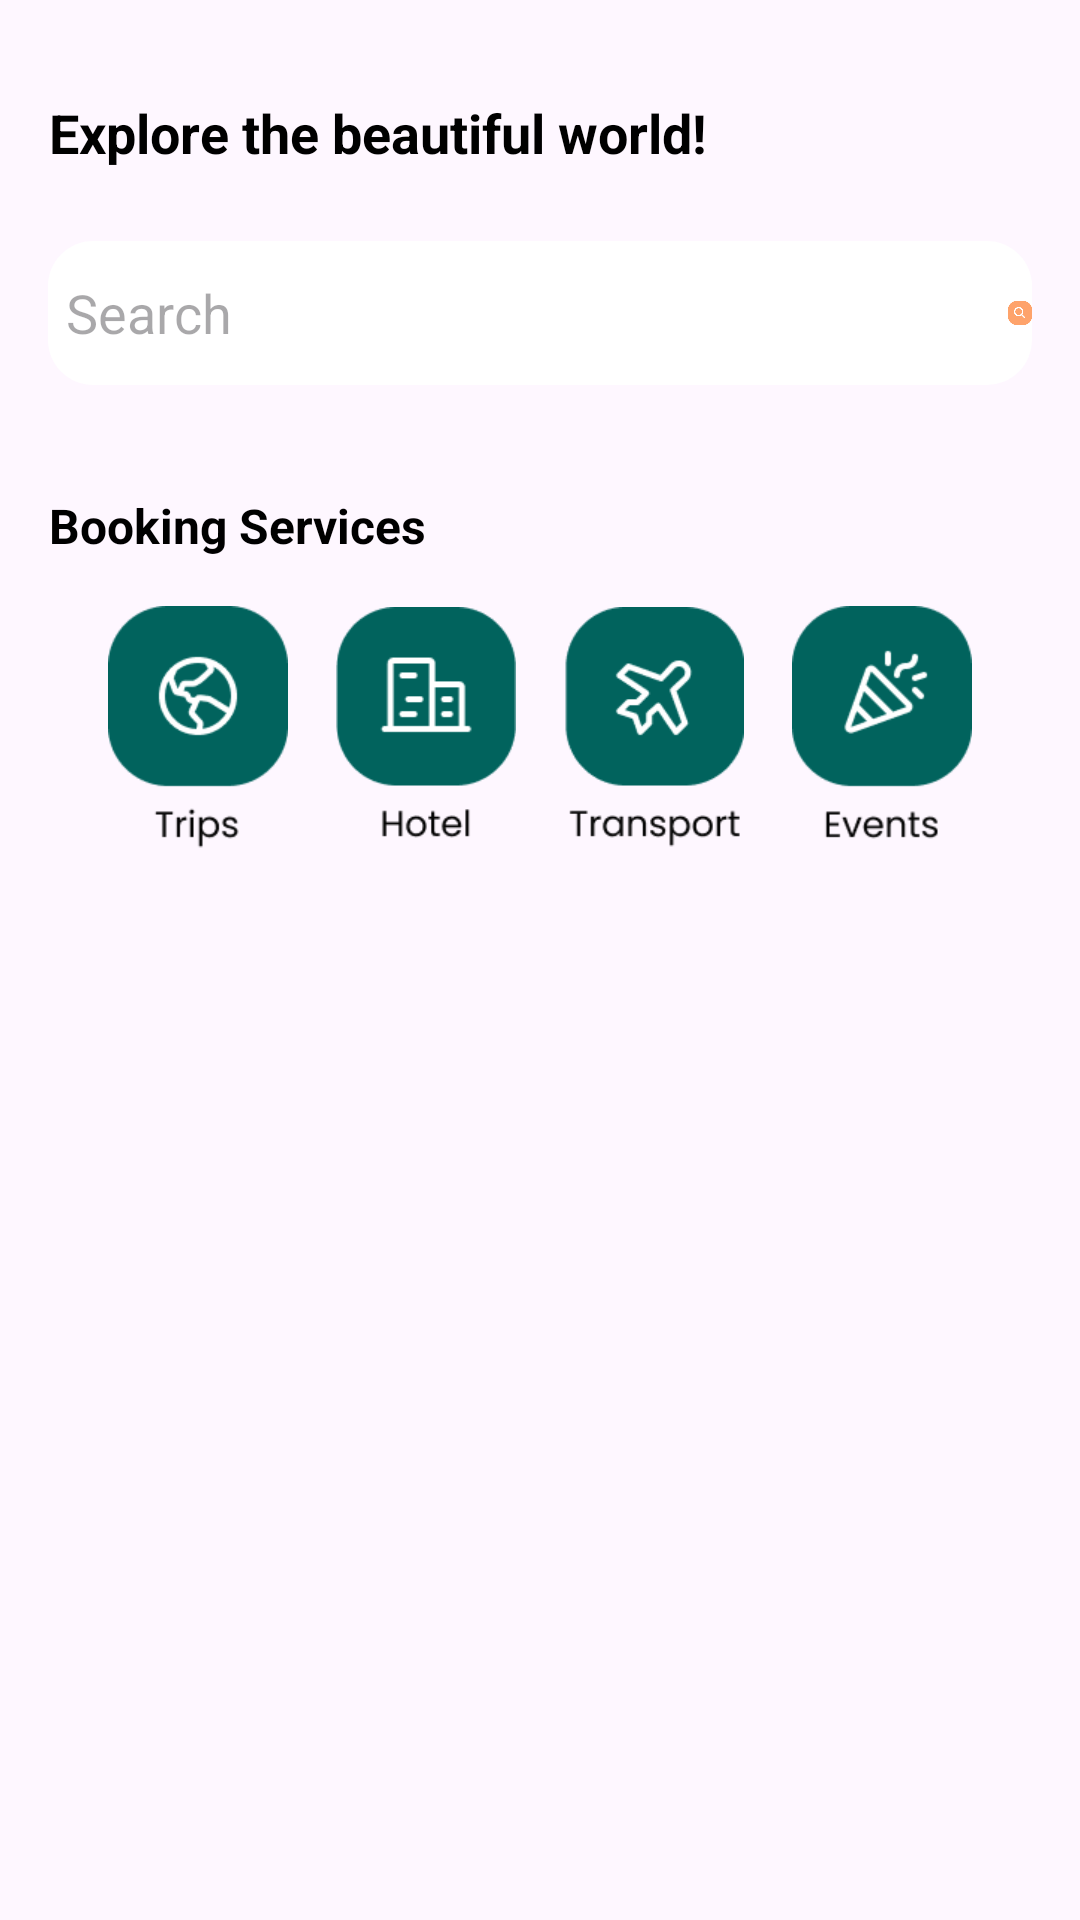

This screen was rendered from an Android layout file. Write that file and the resources it references.
<!-- AndroidManifest.xml: application theme Theme.Travelookup -->
<!-- res/layout/fragment_home.xml -->
<?xml version="1.0" encoding="utf-8"?>
<FrameLayout xmlns:app="http://schemas.android.com/apk/res-auto"
    android:layout_width="match_parent"
    android:layout_height="match_parent"
    xmlns:android="http://schemas.android.com/apk/res/android"
    xmlns:tools="http://schemas.android.com/tools">

    <LinearLayout
        android:layout_width="match_parent"
        android:layout_height="match_parent"
        android:padding="16dp"
        android:orientation="vertical">

        <TextView
            android:id="@+id/fragment_home_title"
            android:layout_width="wrap_content"
            android:layout_height="wrap_content"
            android:layout_marginTop="16dp"
            android:text="Explore the beautiful world!"
            style="@style/DefaultTitle" />

        <RelativeLayout
            android:layout_width="match_parent"
            android:layout_height="wrap_content"
            android:layout_marginTop="16dp">

            <EditText
                android:id="@+id/search_bar"
                android:layout_width="343dp"
                android:layout_height="48dp"
                android:layout_gravity="center_horizontal"
                android:layout_marginTop="8dp"
                android:background="@drawable/search_background"
                android:hint="Search"
                android:padding="6dp" />

            <ImageButton
                android:id="@+id/searchButton"
                android:layout_width="48dp"
                android:layout_height="48dp"
                android:background="?android:attr/selectableItemBackground"
                android:contentDescription="@string/search_button"
                android:scaleType="centerInside"
                android:layout_marginTop="8dp"
                android:layout_marginStart="320dp"
                android:src="@drawable/ic_search" />

        </RelativeLayout>

        
        <TextView
            android:layout_width="wrap_content"
            android:layout_height="wrap_content"
            android:text="Booking Services"
            android:layout_marginTop="36dp"
            style="@style/DefaultSubtitle" />

        <LinearLayout
            android:layout_width="match_parent"
            android:layout_height="wrap_content"
            android:orientation="horizontal"
            android:gravity="center"
            android:padding="8dp">

            <ImageButton
                android:id="@+id/trip_booking"
                android:layout_width="60dp"
                android:layout_height="82dp"
                android:src="@drawable/ic_trip"
                android:contentDescription="@string/trip_icon"
                android:background="?android:attr/selectableItemBackground"
                android:scaleType="centerInside"
                android:layout_margin="8dp" />

            <ImageButton
                android:id="@+id/hotel_booking"
                android:layout_width="60dp"
                android:layout_height="82dp"
                android:src="@drawable/ic_hotel"
                android:contentDescription="@string/hotel_icon"
                android:background="?android:attr/selectableItemBackground"
                android:scaleType="centerInside"
                android:layout_margin="8dp" />

            <ImageButton
                android:id="@+id/transport_booking"
                android:layout_width="60dp"
                android:layout_height="82dp"
                android:layout_margin="8dp"
                android:background="?android:attr/selectableItemBackground"
                android:contentDescription="@string/transport_icon"
                android:scaleType="centerInside"
                android:src="@drawable/ic_transport" />

            <ImageButton
                android:id="@+id/event_booking"
                android:layout_width="60dp"
                android:layout_height="82dp"
                android:src="@drawable/ic_event"
                android:contentDescription="@string/event_icon"
                android:background="?android:attr/selectableItemBackground"
                android:scaleType="centerInside"
                android:layout_margin="8dp" />
        </LinearLayout>
    </LinearLayout>
</FrameLayout>
<!-- resources referenced by this layout -->
<resources>
  <!-- drawable ic_event: png bitmap (drawable, 2263 bytes) -->
  <!-- drawable ic_hotel: png bitmap (drawable, 1666 bytes) -->
  <!-- drawable ic_search: png bitmap (drawable, 1083 bytes) -->
  <!-- drawable ic_transport: png bitmap (drawable, 2531 bytes) -->
  <!-- drawable ic_trip: png bitmap (drawable, 2389 bytes) -->
  <!-- drawable search_background (drawable) -->
  <shape
      xmlns:android="http://schemas.android.com/apk/res/android"
      android:shape="rectangle">
      <solid android:color="@color/white" />
      <corners android:radius="15dp" />
      <size android:width="343dp"
          android:height="48dp" />
  </shape>
  <string name="event_icon">Event</string>
  <string name="hotel_icon">Hotel</string>
  <string name="search_button">Search</string>
  <string name="transport_icon">Transport</string>
  <string name="trip_icon">Trip</string>
  <style name="DefaultSubtitle" parent="TextAppearance.AppCompat.Body1">
          <item name="android:textSize">16sp</item>
          <item name="android:textStyle">bold</item>
          <item name="android:textAlignment">center</item>
          <item name="android:textColor">@android:color/black</item>
      </style>
  <style name="DefaultTitle" parent="TextAppearance.AppCompat.Headline">
          <item name="android:textSize">18sp</item>
          <item name="android:textStyle">bold</item>
          <item name="android:textAlignment">center</item>
          <item name="android:textColor">@android:color/black</item>
      </style>
  <style name="Theme.Travelookup" parent="Base.Theme.Travelookup" />
  <color name="white">#FFFFFFFF</color>
  <style name="Base.Theme.Travelookup" parent="Theme.Material3.DayNight.NoActionBar">
          
          
      </style>
</resources>
